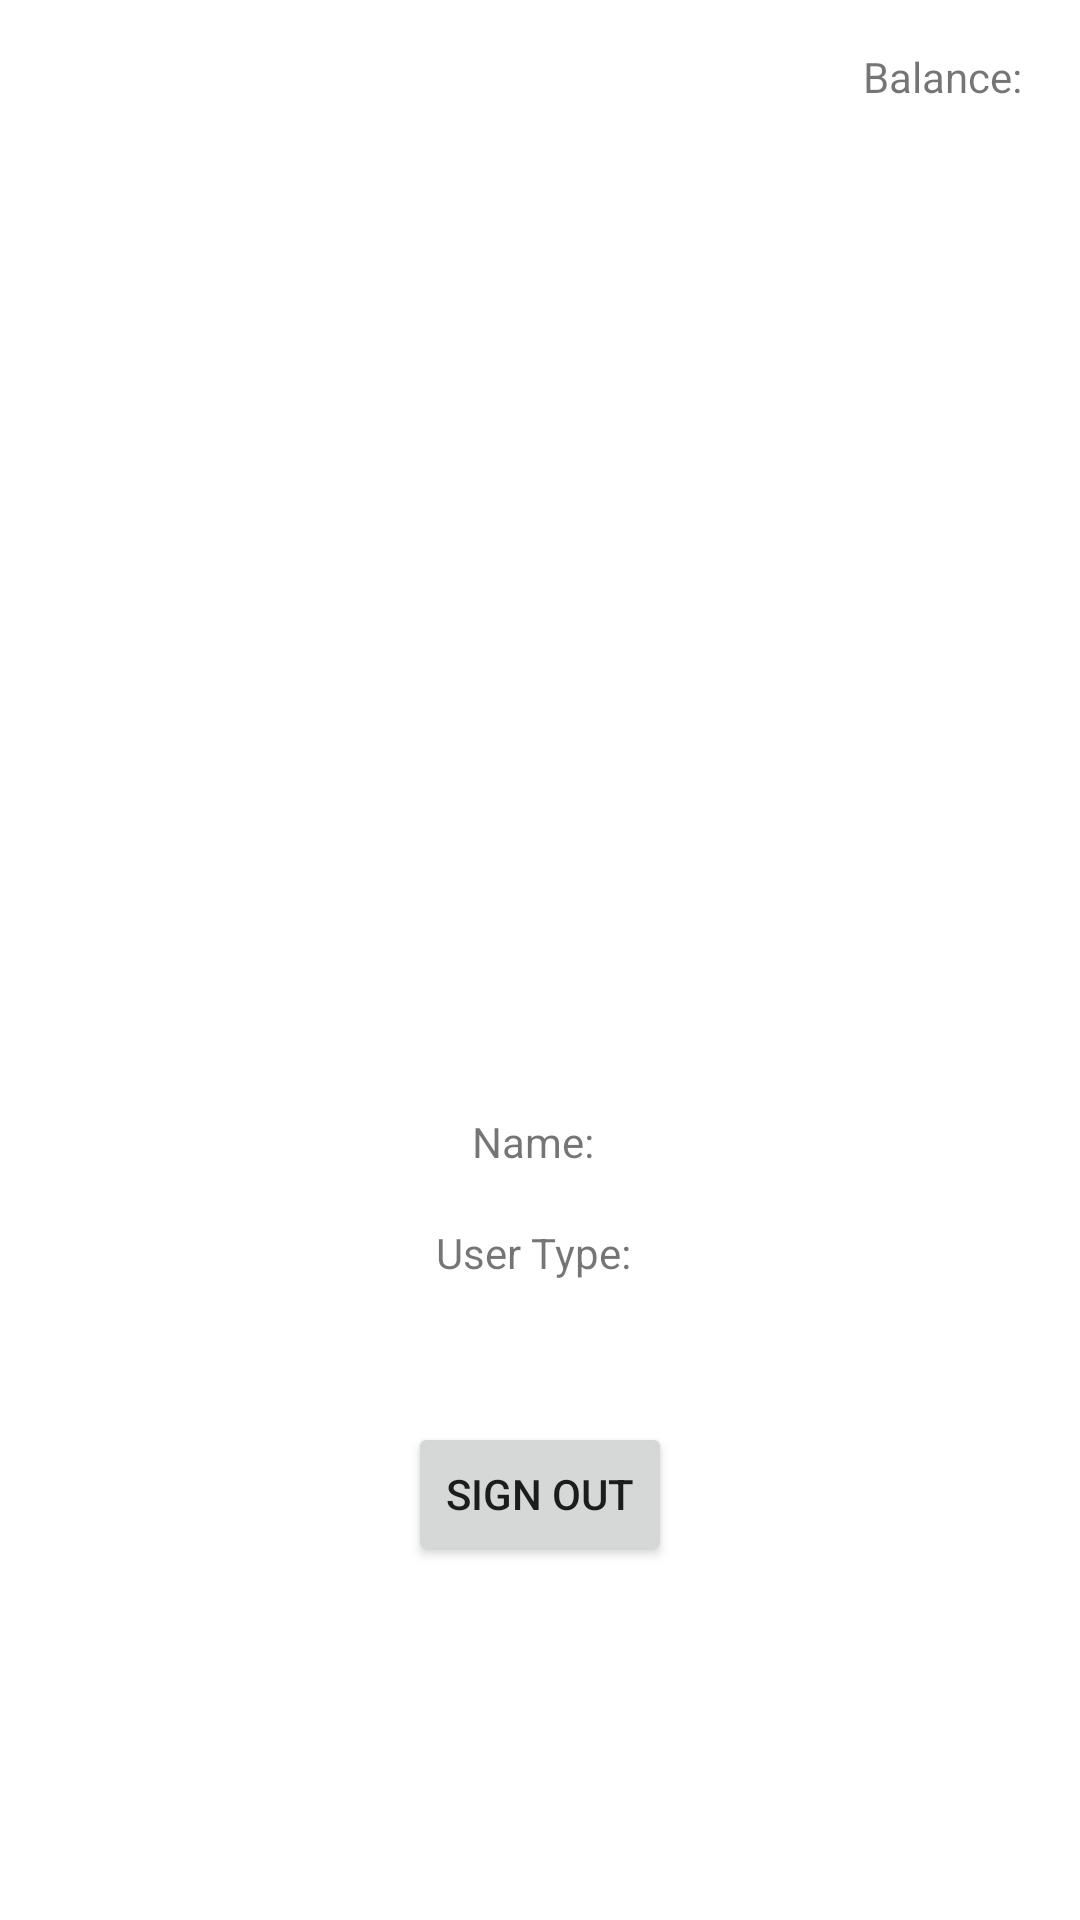

Produce the Android XML layout that renders to this screen, including the resource entries it uses.
<!-- AndroidManifest.xml: application theme Theme.CarpoolBuddy -->
<!-- res/layout/fragment_user_profile.xml -->
<?xml version="1.0" encoding="utf-8"?>
<androidx.constraintlayout.widget.ConstraintLayout xmlns:android="http://schemas.android.com/apk/res/android"
    xmlns:app="http://schemas.android.com/apk/res-auto"
    xmlns:tools="http://schemas.android.com/tools"
    android:layout_width="match_parent"
    android:layout_height="match_parent"
    tools:context=".UserProfileFragment">

    <ImageView
        android:id="@+id/profilePic"
        android:layout_width="150dp"
        android:layout_height="150dp"
        android:contentDescription="profile_pic"
        app:layout_constraintBottom_toBottomOf="parent"
        app:layout_constraintEnd_toEndOf="parent"
        app:layout_constraintHorizontal_bias="0.498"
        app:layout_constraintStart_toStartOf="parent"
        app:layout_constraintTop_toTopOf="parent"
        app:layout_constraintVertical_bias="0.416"
        app:srcCompat="@mipmap/ic_launcher_round" />

    <TextView
        android:id="@+id/userName"
        android:layout_width="wrap_content"
        android:layout_height="wrap_content"
        android:layout_marginTop="18dp"
        android:layout_marginBottom="253dp"
        android:text="Name: "
        app:layout_constraintBottom_toBottomOf="parent"
        app:layout_constraintEnd_toEndOf="parent"
        app:layout_constraintHorizontal_bias="0.498"
        app:layout_constraintStart_toStartOf="parent"
        app:layout_constraintTop_toBottomOf="@+id/profilePic"
        app:layout_constraintVertical_bias="0.265" />

    <TextView
        android:id="@+id/userType"
        android:layout_width="wrap_content"
        android:layout_height="wrap_content"
        android:layout_marginTop="18dp"
        android:text="User Type: "
        app:layout_constraintBottom_toBottomOf="parent"
        app:layout_constraintEnd_toEndOf="parent"
        app:layout_constraintHorizontal_bias="0.498"
        app:layout_constraintStart_toStartOf="parent"
        app:layout_constraintTop_toBottomOf="@+id/userName"
        app:layout_constraintVertical_bias="0.0" />

    <Button
        android:id="@+id/signOut"
        android:layout_width="wrap_content"
        android:layout_height="wrap_content"
        android:layout_marginTop="47dp"
        android:layout_marginBottom="121dp"
        android:onClick="signOut"
        android:text="Sign Out"
        app:layout_constraintBottom_toBottomOf="parent"
        app:layout_constraintEnd_toEndOf="parent"
        app:layout_constraintStart_toStartOf="parent"
        app:layout_constraintTop_toBottomOf="@+id/userType"
        app:layout_constraintVertical_bias="0.0" />

    <TextView
        android:id="@+id/balance"
        android:layout_width="wrap_content"
        android:layout_height="wrap_content"
        android:layout_marginTop="16dp"
        android:layout_marginEnd="16dp"
        android:text="Balance: "
        app:layout_constraintEnd_toEndOf="parent"
        app:layout_constraintTop_toTopOf="parent" />


</androidx.constraintlayout.widget.ConstraintLayout>
<!-- resources referenced by this layout -->
<resources>
  <style name="Theme.CarpoolBuddy" parent="Theme.MaterialComponents.DayNight.DarkActionBar">
          
          <item name="colorPrimary">@color/purple_500</item>
          <item name="colorPrimaryVariant">@color/purple_700</item>
          <item name="colorOnPrimary">@color/white</item>
          
          <item name="colorSecondary">@color/teal_200</item>
          <item name="colorSecondaryVariant">@color/teal_700</item>
          <item name="colorOnSecondary">@color/black</item>
          
          <item name="android:statusBarColor" tools:targetApi="l">?attr/colorPrimaryVariant</item>
          
      </style>
  <!-- not gathered from this repository: default colours our renderer supplied (Android Studio template values) -->
  <color name="purple_500">#FF6200EE</color>
  <color name="purple_700">#FF3700B3</color>
  <color name="teal_200">#FF03DAC5</color>
  <color name="teal_700">#FF018786</color>
  <color name="black">#FF000000</color>
  <color name="white">#FFFFFFFF</color>
</resources>
